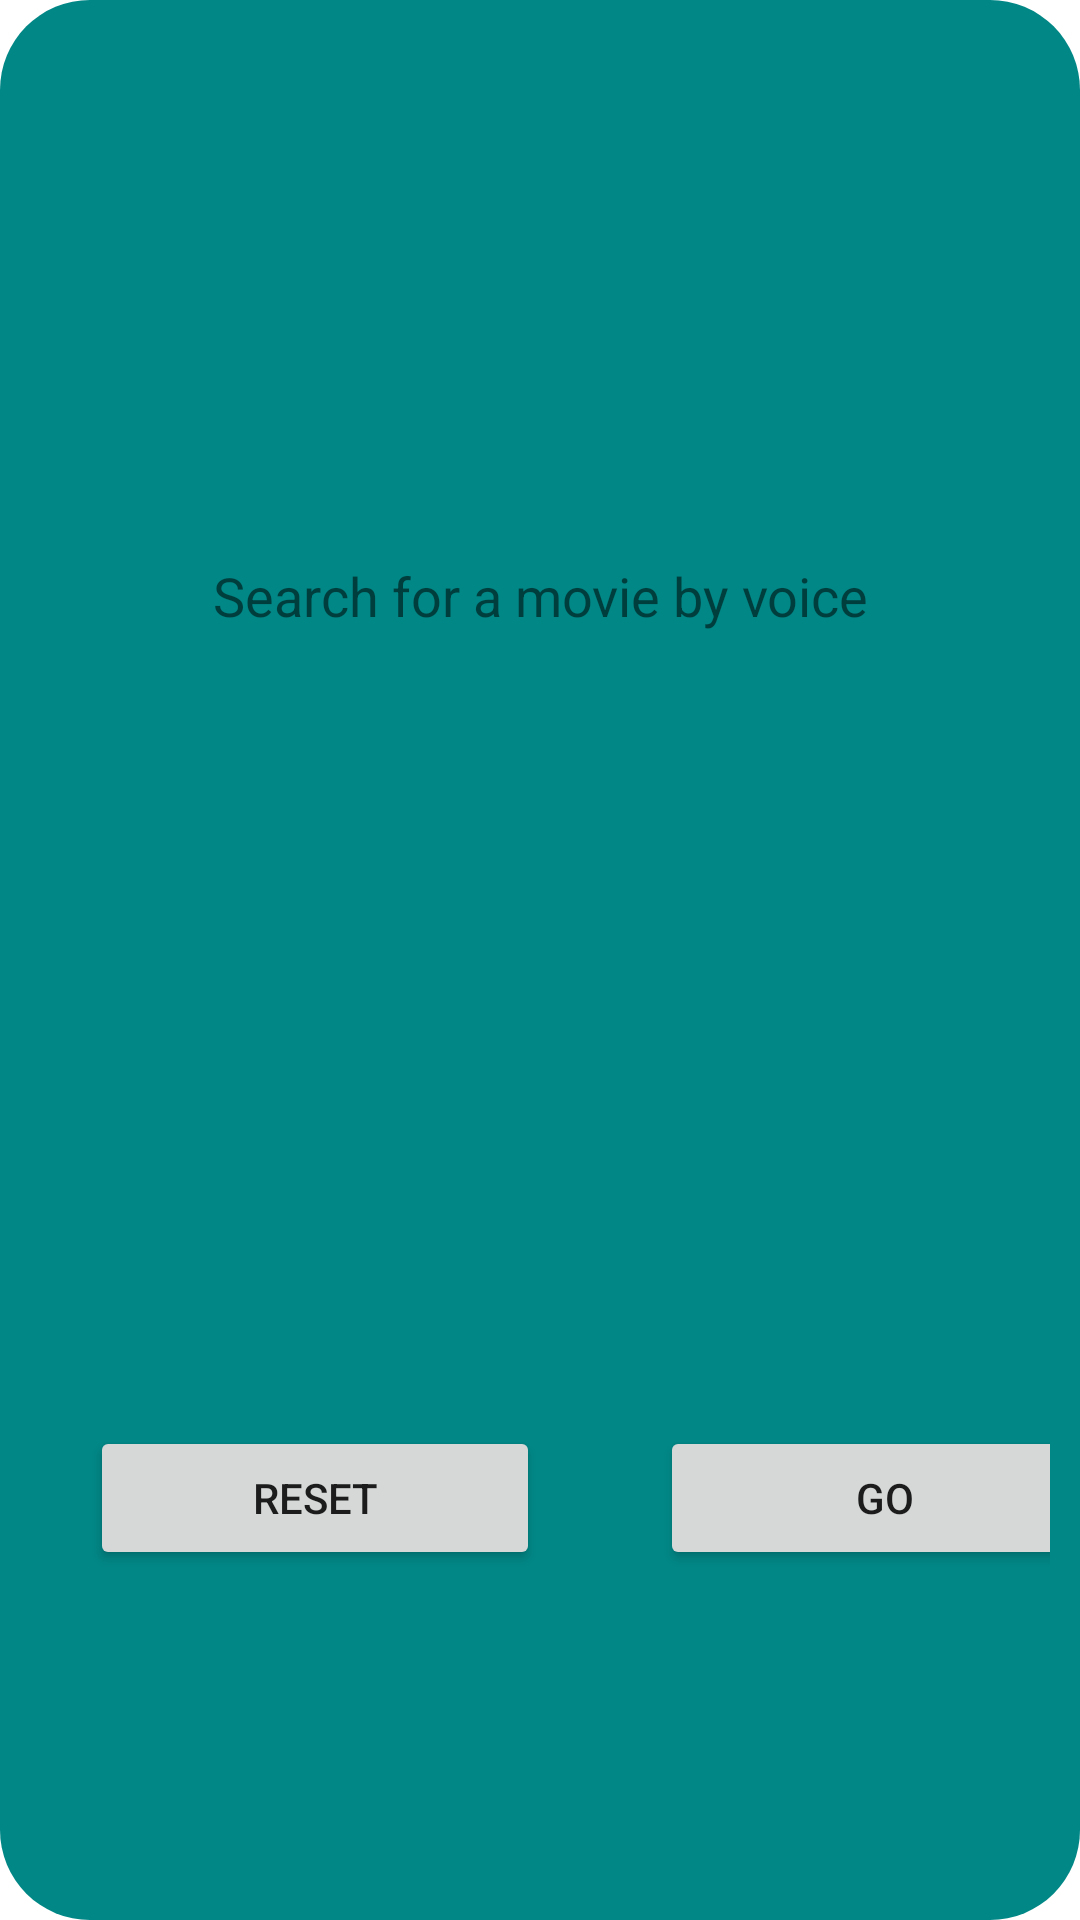

The Android layout XML behind this screen, and the referenced resources:
<!-- AndroidManifest.xml: application theme Theme.Cinecartaz -->
<!-- res/layout/mic_timer_dialog.xml -->
<?xml version="1.0" encoding="utf-8"?>
<LinearLayout xmlns:android="http://schemas.android.com/apk/res/android"
    android:layout_width="match_parent"
    android:layout_height="300dp"
    android:layout_centerInParent="true"
    android:background="@drawable/dialog_shape"
    android:backgroundTint="@color/teal_700"
    android:gravity="center"
    android:orientation="vertical"
    android:weightSum="10">

    <TextView
        android:layout_width="match_parent"
        android:layout_height="0dp"
        android:layout_marginTop="20dp"
        android:layout_weight="3"
        android:gravity="center"
        android:text="@string/shearch_by_voice"
        android:textSize="18sp" />

    <ImageView
        android:layout_width="50dp"
        android:layout_height="50dp"
        android:layout_gravity="center"
        android:src="@drawable/ic_mic" />

    <TextView
        android:id="@+id/speech_receiver_textview"
        android:layout_width="match_parent"
        android:layout_height="0dp"
        android:layout_weight="3"
        android:gravity="center"
        android:textSize="18sp" />
    


    <LinearLayout
        android:layout_width="wrap_content"
        android:layout_height="wrap_content"
        android:orientation="horizontal">

        <Button
            android:id="@+id/reset_mic_btn"
            android:layout_width="150dp"
            android:layout_height="wrap_content"
            android:layout_marginHorizontal="20dp"
            android:layout_marginVertical="10dp"
            android:text="@string/Reset_btn" />

        <Button
            android:id="@+id/search_mic_btn"
            android:layout_width="150dp"
            android:layout_height="wrap_content"
            android:layout_marginHorizontal="20dp"
            android:layout_marginVertical="10dp"
            android:text="@string/go" />

    </LinearLayout>

</LinearLayout>
<!-- resources referenced by this layout -->
<resources>
  <color name="teal_700">#FF018786</color>
  <!-- drawable dialog_shape (drawable) -->
  <?xml version="1.0" encoding="utf-8"?>
  <shape xmlns:android="http://schemas.android.com/apk/res/android">
      <solid
          android:color="@color/white"/>
      <corners
          android:radius="30dp" />
      <padding
          android:left="10dp"
          android:top="10dp"
          android:right="10dp"
          android:bottom="10dp" />
  </shape>
  <string name="Reset_btn">RESET</string>
  <string name="go">GO</string>
  <string name="shearch_by_voice">Search for a movie by voice</string>
  <style name="Theme.Cinecartaz" parent="Theme.MaterialComponents.DayNight.NoActionBar">
          
          <item name="colorPrimary">@color/primaryColor</item>
          <item name="colorPrimaryVariant">@color/black</item>
          <item name="colorOnPrimary">@color/white</item>
          
          <item name="colorSecondary">@color/teal_200</item>
          <item name="colorSecondaryVariant">@color/teal_700</item>
          <item name="colorOnSecondary">@color/black</item>
          
          <item name="android:statusBarColor" tools:targetApi="l">?attr/colorPrimaryVariant</item>
          
      </style>
  <color name="white">#FFFFFFFF</color>
  <color name="primaryColor">#F37314</color>
  <color name="black">#FF000000</color>
  <color name="teal_200">#FF03DAC5</color>
</resources>
